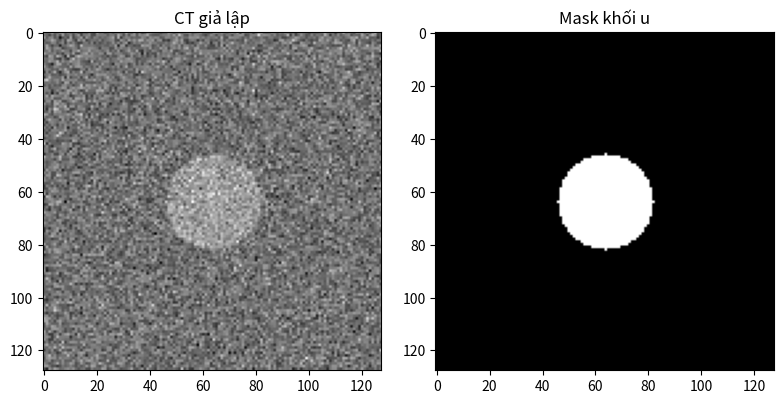
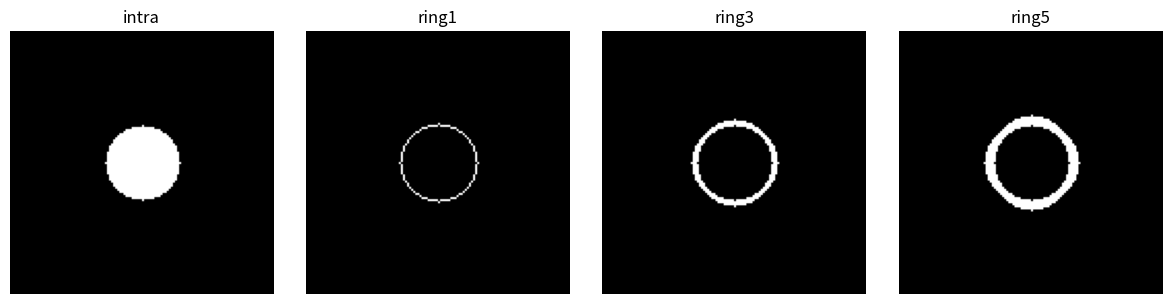

Source code (Python) for these figures, in order:
import numpy as np
import pandas as pd
import matplotlib.pyplot as plt
from scipy import ndimage as ndi
plt.rcParams["figure.figsize"] = (5,5)


np.random.seed(42)
img = np.random.normal(-500, 80, size=(128, 128))
y, x = np.ogrid[:128, :128]
center = (64, 64)
r = 18
mask = ((x-center[1])**2 + (y-center[0])**2) <= r**2
img[mask] += 120

fig, axes = plt.subplots(1, 2, figsize=(8,4))
axes[0].imshow(img, cmap="gray")
axes[0].set_title("CT giả lập")
axes[1].imshow(mask, cmap="gray")
axes[1].set_title("Mask khối u")
plt.tight_layout()
plt.show()



img_clip = np.clip(img, -800, 800)
img_clip.min(), img_clip.max()



dil1 = ndi.binary_dilation(mask, iterations=1)
dil3 = ndi.binary_dilation(mask, iterations=3)
dil5 = ndi.binary_dilation(mask, iterations=5)
ring1 = dil1 ^ mask
ring3 = dil3 ^ mask
ring5 = dil5 ^ mask

fig, axes = plt.subplots(1, 4, figsize=(12,3))
for ax, arr, title in zip(axes, [mask, ring1, ring3, ring5], ["intra", "ring1", "ring3", "ring5"]):
    ax.imshow(arr, cmap="gray")
    ax.set_title(title)
    ax.axis("off")
plt.tight_layout()
plt.show()



def simple_features(image, roi):
    vals = image[roi]
    return {
        "meanHU": float(vals.mean()),
        "medianHU": float(np.median(vals)),
        "stdHU": float(vals.std(ddof=1)),
        "n_voxels": int(vals.size)
    }

rows = []
for name, roi in [("intra", mask), ("ring1", ring1), ("ring3", ring3), ("ring5", ring5)]:
    feat = simple_features(img_clip, roi)
    feat["roi"] = name
    rows.append(feat)

pd.DataFrame(rows)
